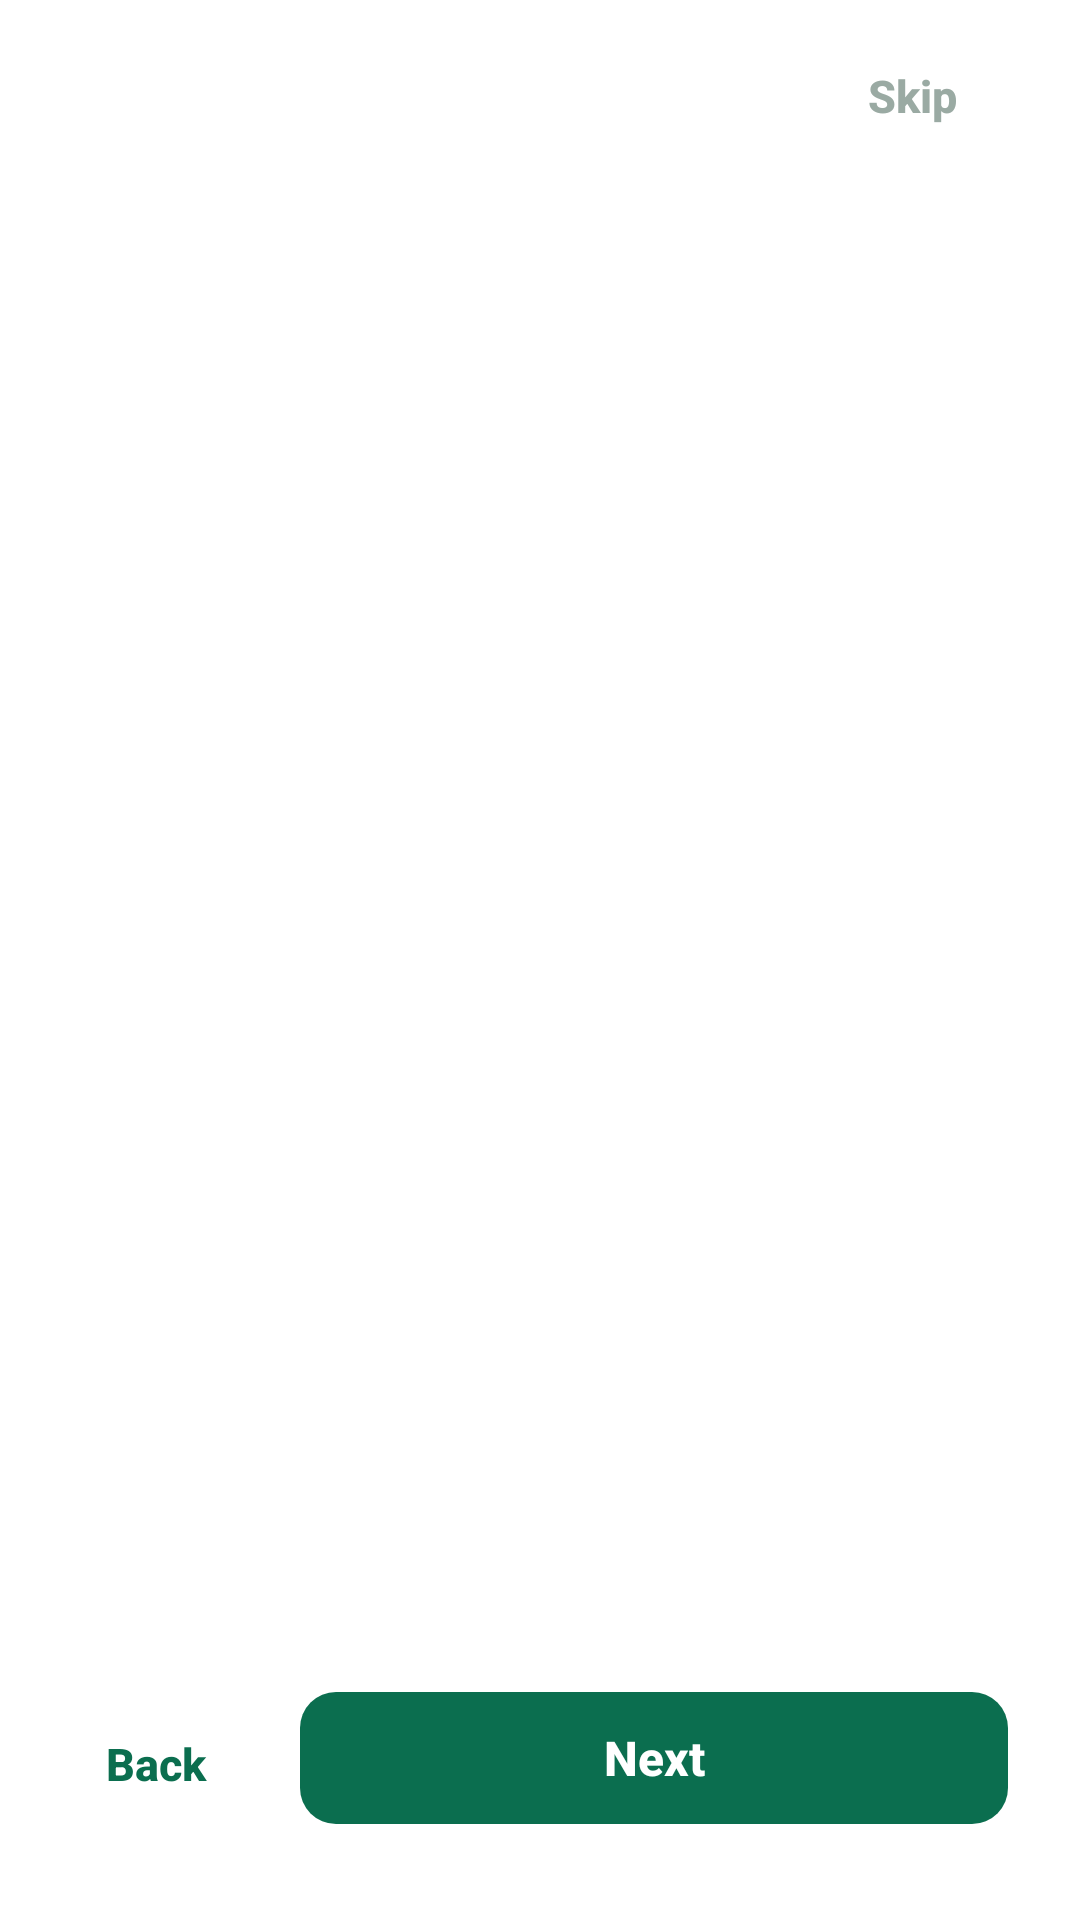

Android layout source for this screen:
<!-- AndroidManifest.xml: application theme Theme.TrashGo -->
<!-- res/layout/activity_onboarding.xml -->
<?xml version="1.0" encoding="utf-8"?>
<androidx.constraintlayout.widget.ConstraintLayout
    xmlns:android="http://schemas.android.com/apk/res/android"
    xmlns:app="http://schemas.android.com/apk/res-auto"
    xmlns:tools="http://schemas.android.com/tools"
    android:layout_width="match_parent"
    android:layout_height="match_parent"
    android:background="@color/trashgo_surface">

    <com.google.android.material.button.MaterialButton
        android:id="@+id/skip_button"
        style="@style/Widget.TrashGo.Button.Text"
        android:layout_width="wrap_content"
        android:layout_height="wrap_content"
        android:layout_marginTop="8dp"
        android:layout_marginEnd="12dp"
        android:text="@string/skip"
        android:textColor="@color/trashgo_on_surface_faint"
        app:layout_constraintTop_toTopOf="parent"
        app:layout_constraintEnd_toEndOf="parent" />

    <androidx.viewpager2.widget.ViewPager2
        android:id="@+id/onboarding_pager"
        android:layout_width="0dp"
        android:layout_height="0dp"
        app:layout_constraintTop_toBottomOf="@id/skip_button"
        app:layout_constraintBottom_toTopOf="@id/indicator_container"
        app:layout_constraintStart_toStartOf="parent"
        app:layout_constraintEnd_toEndOf="parent" />

    <LinearLayout
        android:id="@+id/indicator_container"
        android:layout_width="wrap_content"
        android:layout_height="wrap_content"
        android:orientation="horizontal"
        android:gravity="center"
        android:layout_marginBottom="28dp"
        app:layout_constraintBottom_toTopOf="@id/next_button"
        app:layout_constraintStart_toStartOf="parent"
        app:layout_constraintEnd_toEndOf="parent" />

    <com.google.android.material.button.MaterialButton
        android:id="@+id/back_button"
        style="@style/Widget.TrashGo.Button.Text"
        android:layout_width="wrap_content"
        android:layout_height="wrap_content"
        android:minWidth="72dp"
        android:layout_marginStart="16dp"
        android:layout_marginBottom="28dp"
        android:text="@string/back"
        app:layout_constraintBottom_toBottomOf="parent"
        app:layout_constraintStart_toStartOf="parent" />

    <com.google.android.material.button.MaterialButton
        android:id="@+id/next_button"
        style="@style/Widget.TrashGo.Button.Primary"
        android:layout_width="0dp"
        android:layout_height="wrap_content"
        android:layout_marginStart="12dp"
        android:layout_marginEnd="24dp"
        android:layout_marginBottom="28dp"
        android:text="@string/next"
        app:layout_constraintBottom_toBottomOf="parent"
        app:layout_constraintStart_toEndOf="@id/back_button"
        app:layout_constraintEnd_toEndOf="parent"
        tools:text="Next" />

</androidx.constraintlayout.widget.ConstraintLayout>
<!-- resources referenced by this layout -->
<resources>
  <color name="trashgo_on_surface_faint">#9AAAA3</color>
  <color name="trashgo_surface">#FFFFFF</color>
  <string name="back">Back</string>
  <string name="next">Next</string>
  <string name="skip">Skip</string>
  <style name="Widget.TrashGo.Button.Primary" parent="Widget.Material3.Button">
          <item name="backgroundTint">@color/trashgo_primary</item>
          <item name="android:textColor">@color/trashgo_on_primary</item>
          <item name="android:textSize">16sp</item>
          <item name="android:textStyle">bold</item>
          <item name="android:letterSpacing">0</item>
          <item name="android:textAllCaps">false</item>
          <item name="android:minHeight">52dp</item>
          <item name="cornerRadius">12dp</item>
          <item name="elevation">0dp</item>
      </style>
  <style name="Widget.TrashGo.Button.Text" parent="Widget.Material3.Button.TextButton">
          <item name="android:textColor">@color/trashgo_primary</item>
          <item name="android:textSize">15sp</item>
          <item name="android:textStyle">bold</item>
          <item name="android:textAllCaps">false</item>
          <item name="android:letterSpacing">0</item>
      </style>
  <style name="Theme.TrashGo" parent="Theme.Material3.DayNight.NoActionBar">
          <item name="colorPrimary">@color/trashgo_primary</item>
          <item name="colorOnPrimary">@color/trashgo_on_primary</item>
          <item name="colorPrimaryContainer">@color/trashgo_primary_container</item>
          <item name="colorOnPrimaryContainer">@color/trashgo_on_primary_container</item>
          <item name="colorSecondary">@color/trashgo_primary</item>
          <item name="colorError">@color/trashgo_error</item>
          <item name="android:colorBackground">@color/trashgo_background</item>
          <item name="colorSurface">@color/trashgo_surface</item>
          <item name="colorOnSurface">@color/trashgo_on_surface</item>
          <item name="colorOnSurfaceVariant">@color/trashgo_on_surface_variant</item>
          <item name="colorOutline">@color/trashgo_outline</item>
          <item name="colorOutlineVariant">@color/trashgo_divider</item>
  
          <item name="android:statusBarColor">@color/trashgo_surface</item>
          <item name="android:navigationBarColor">@color/trashgo_surface</item>
          <item name="android:windowLightStatusBar" tools:targetApi="m">true</item>
          <item name="android:windowLightNavigationBar" tools:targetApi="o_mr1">true</item>
          <item name="textInputStyle">@style/Widget.TrashGo.Field</item>
      </style>
  <color name="trashgo_primary">#0B6E4F</color>
  <color name="trashgo_on_primary">#FFFFFF</color>
  <color name="trashgo_primary_container">#E8F3EE</color>
  <color name="trashgo_on_primary_container">#06412F</color>
  <color name="trashgo_error">#B3261E</color>
  <color name="trashgo_background">#FFFFFF</color>
  <color name="trashgo_on_surface">#14201B</color>
  <color name="trashgo_on_surface_variant">#667A70</color>
  <color name="trashgo_outline">#718078</color>
  <color name="trashgo_divider">#E4EBE7</color>
  <style name="Widget.TrashGo.Field" parent="Widget.Material3.TextInputLayout.FilledBox">
          <item name="boxBackgroundColor">@color/trashgo_surface_sunken</item>
          <item name="boxStrokeWidth">0dp</item>
          <item name="boxStrokeWidthFocused">0dp</item>
          <item name="boxCornerRadiusTopStart">12dp</item>
          <item name="boxCornerRadiusTopEnd">12dp</item>
          <item name="boxCornerRadiusBottomStart">12dp</item>
          <item name="boxCornerRadiusBottomEnd">12dp</item>
          <item name="hintTextColor">@color/trashgo_on_surface_variant</item>
          <item name="android:textColorHint">@color/trashgo_on_surface_faint</item>
      </style>
  <color name="trashgo_surface_sunken">#F1F5F3</color>
</resources>
